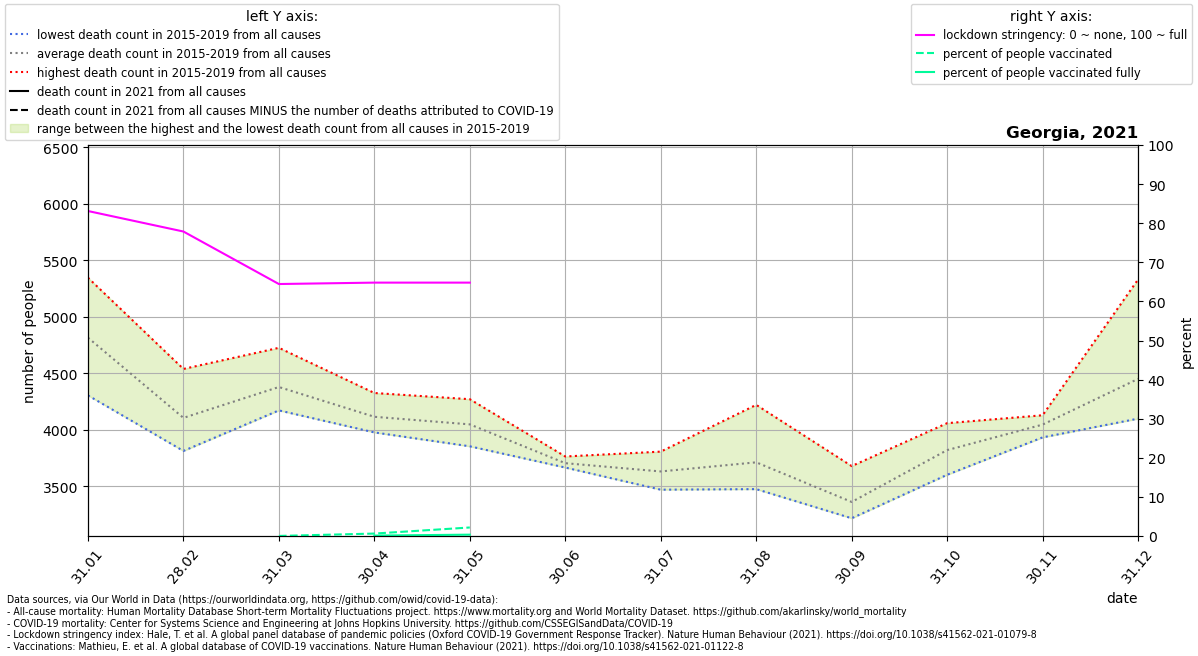

Source data for this figure (header and first rows):
location, date, time, time_unit, deaths_2010_all_ages, deaths_2011_all_ages, deaths_2012_all_ages, deaths_2013_all_ages, deaths_2014_all_ages, deaths_2015_all_ages, deaths_2016_all_ages, deaths_2017_all_ages, deaths_2018_all_ages, deaths_2019_all_ages, deaths_2020_all_ages, deaths_2021_all_ages, new_deaths, stringency_index, people_vaccinated, people_fully_vaccinated, population, people_vaccinated_percent, people_fully_vaccinated_percent, deaths_min
Georgia, 2021-01-31, 1, monthly, , , , , , 4575, 4878, 5346, 4304, 4972, 4630, , 673.0, 83.12, , , 3989175, , , 4304
Georgia, 2021-02-28, 2, monthly, , , , , , 4177, 4538, 4129, 3812, 3868, 4136, , 332.0, 77.88, , , 3989175, , , 3812
Georgia, 2021-03-31, 3, monthly, , , , , , 4725, 4413, 4362, 4219, 4171, 4001, , 268.0, 64.45, 981.7, , 3989175, 0.02461, , 4171
Georgia, 2021-04-30, 4, monthly, , , , , , 4325, 4070, 4133, 3976, 4068, 3644, , 332.0, 64.81, 25180, 4438, 3989175, 0.6312, 0.1112, 3976
Georgia, 2021-05-31, 5, monthly, , , , , , 4270, 4184, 3853, 3875, 4054, 3860, , 663.0, 64.81, 87213, 13957, 3989175, 2.186, 0.3499, 3853
Georgia, 2021-06-30, 6, monthly, , , , , , 3687, 3763, 3665, 3696, 3707, 3523, , , , , , , , , 3665
Georgia, 2021-07-31, 7, monthly, , , , , , 3762, 3511, 3604, 3806, 3469, 3706, , , , , , , , , 3469
Georgia, 2021-08-31, 8, monthly, , , , , , 3836, 4220, 3533, 3493, 3474, 3361, , , , , , , , , 3474
Georgia, 2021-09-30, 9, monthly, , , , , , 3444, 3678, 3239, 3225, 3216, 3299, , , , , , , , , 3216
Georgia, 2021-10-31, 10, monthly, , , , , , 3852, 4058, 3866, 3720, 3601, 4085, , , , , , , , , 3601
Georgia, 2021-11-30, 11, monthly, , , , , , 4118, 4128, 3932, 4087, 3961, 5929, , , , , , , , , 3932
Georgia, 2021-12-31, 12, monthly, , , , , , 4350, 5330, 4160, 4311, 4098, 6363, , , , , , , , , 4098
